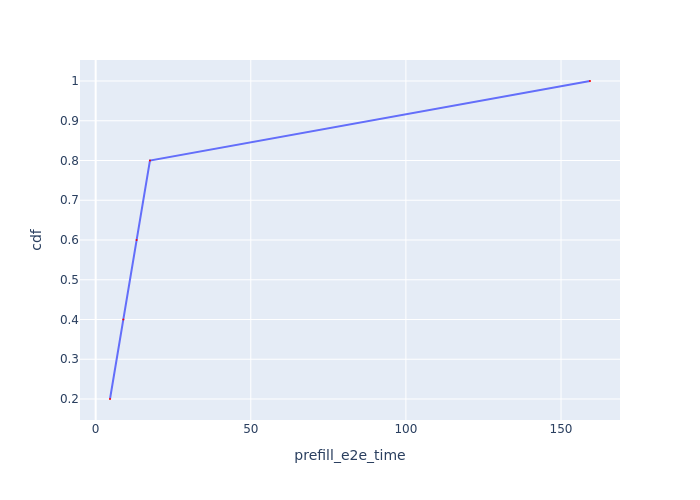

The file beside this chart, header and first rows:
Request Id, prefill_e2e_time, cdf
0_0, 4.623, 0.2
0_1, 8.902, 0.4
0_2, 13.2, 0.6
0_3, 17.5, 0.8
0_4, 159.3, 1.0
